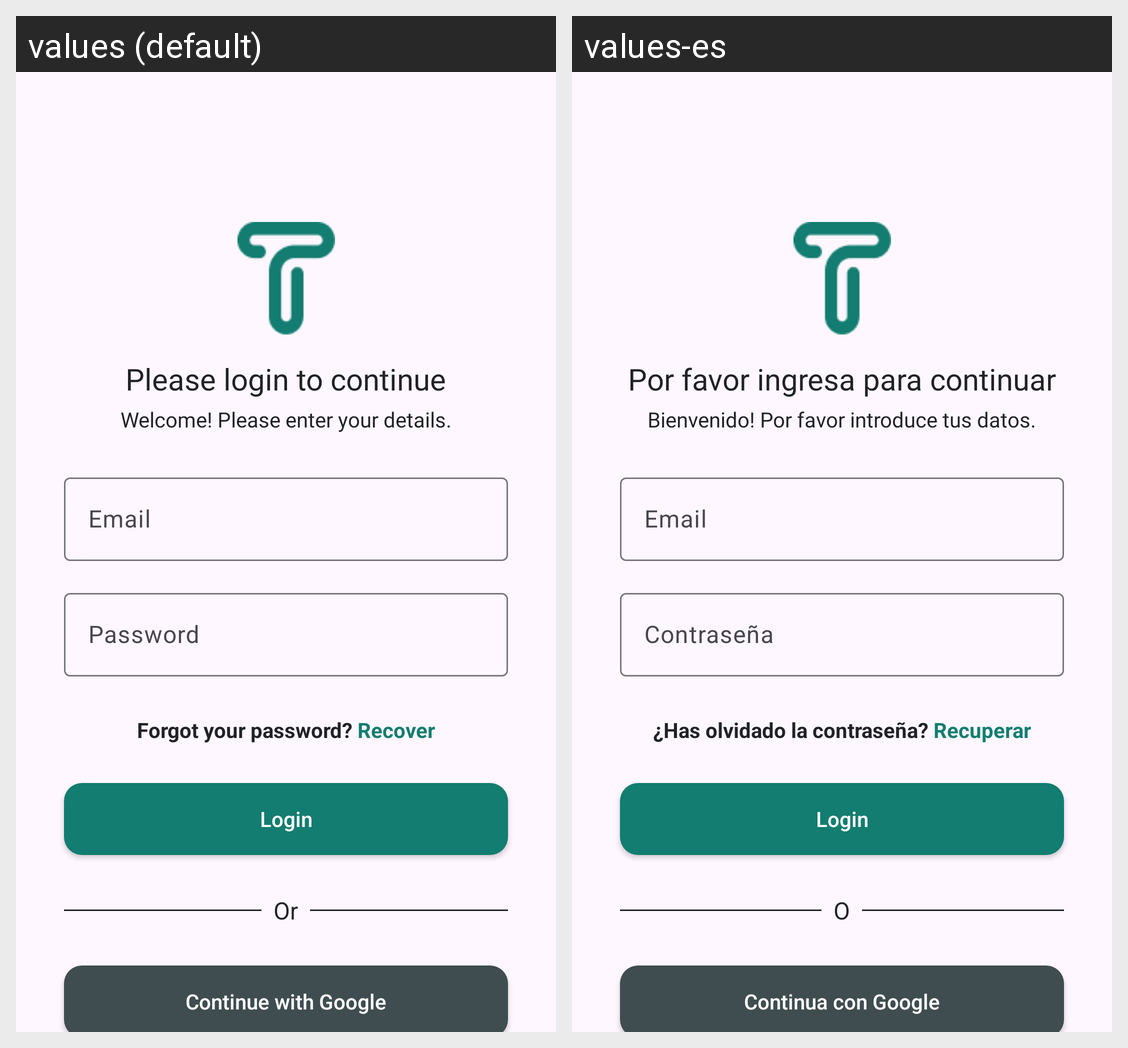

Here is an Android app screen in its default locale and in the app's own translations. Write out the translated-string differences for the strings that appear on this screen.
Android screen res/layout/activity_login.xml rendered under 2 locales, left to right: values (default), values-es. Device: Nexus 5 (rendered at 1080×1920; each locale shown at half size, 540×960, under a caption strip naming it); theme Theme.TechCycle.
Strings drawn on this screen, with the default value and each locale's value (text and hints the layout hard-codes, and strings that could not be matched under every locale, appear in the picture but are not listed):

login_prompt_title
  values: Please login to continue
  values-es: Por favor ingresa para continuar

login_prompt_subtitle
  values: Welcome! Please enter your details.
  values-es: Bienvenido! Por favor introduce tus datos.

email_hint
  values: Email
  values-es: Email

password_hint
  values: Password
  values-es: Contraseña

forgot_password
  values: Forgot your password? Recover
  values-es: ¿Has olvidado la contraseña? Recuperar

login_button_text
  values: Login
  values-es: Login

separator_text
  values: Or
  values-es: O

google_login
  values: Continue with Google
  values-es: Continua con Google
